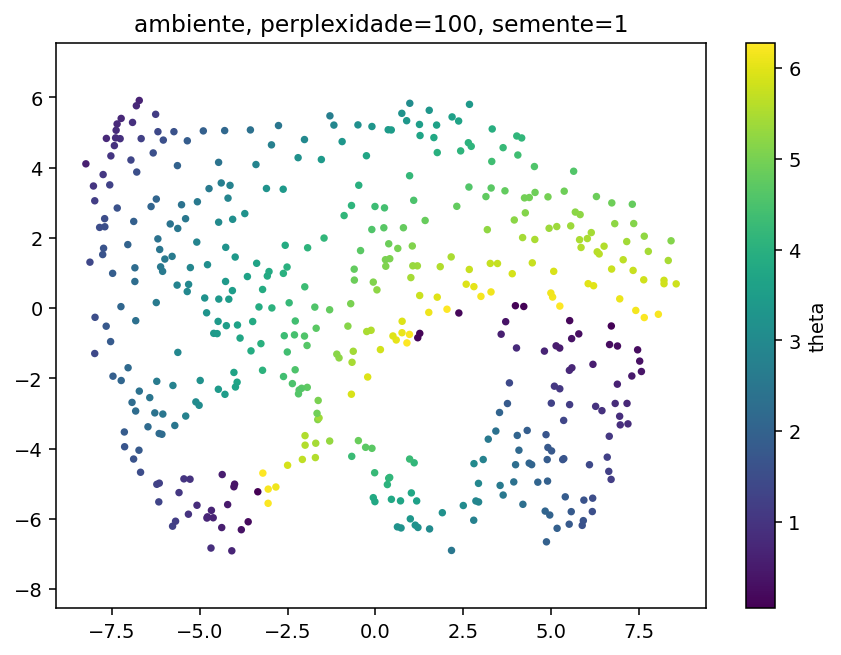

The file beside this chart, header and first rows:
y1, y2, theta, phi
-7.431066989898681641e+00, 4.626722812652587891e+00, 9.311925801443895478e-01, 1.652466492683413168e+00
-7.236784934997558594e+00, -2.062223196029663086e+00, 2.085951986838933347e+00, 6.099039974104923267e+00
1.212953329086303711e+00, -6.246820449829101562e+00, 3.158266869990192571e+00, 4.731075407404299327e+00
-6.237391471862792969e+00, 3.104908227920532227e+00, 2.057552938785677910e+00, 1.381861996649015323e+00
5.252248287200927734e+00, -2.297493696212768555e+00, 1.060123681324946832e+00, 3.164140768382634139e+00
9.753106236457824707e-01, 3.769135951995849609e+00, 4.186003101164114781e+00, 2.424558224244254490e+00
-7.751630783081054688e+00, 3.802516222000122070e+00, 1.065379070866575351e+00, 1.248724446624367657e+00
-5.018069267272949219e+00, -2.768220663070678711e+00, 3.051610076251261017e+00, 5.350449174724511536e+00
6.282829046249389648e-01, -6.230067253112792969e+00, 3.258850951576415245e+00, 4.871707508841081946e+00
-6.722764372825622559e-01, -4.221889019012451172e+00, 4.296330413449937602e+00, 5.369431639002390177e+00
5.531910896301269531e+00, -2.748290061950683594e+00, 1.147675693736740721e+00, 3.376960942078887307e+00
-2.540104091167449951e-01, 4.338250160217285156e+00, 3.706831346702784025e+00, 2.315815449416723126e+00
8.219108581542968750e+00, 7.908818125724792480e-01, 5.797945001963035416e+00, 5.007148913965945525e+00
-6.793141365051269531e-01, 2.921685457229614258e+00, 4.110404581097514942e+00, 1.810032565793384229e+00
-8.127113342285156250e+00, 1.307915925979614258e+00, 1.401236957959854479e+00, 6.029095184188155709e-01
-2.624047279357910156e+00, 3.384677648544311523e+00, 3.404893283858157371e+00, 1.722963698327843352e+00
-7.990694522857666016e+00, -1.293147087097167969e+00, 1.410709531738642886e+00, 1.621696334902198444e-01
3.799035847187042236e-01, -4.845112800598144531e+00, 4.131824371366533910e+00, 4.738305195880288423e+00
2.602352201938629150e-01, 2.854188680648803711e+00, 4.416674104832837955e+00, 1.978302902580934441e+00
5.098923206329345703e+00, -2.223892927169799805e+00, 1.068721517521439068e+00, 3.091574804958944878e+00
-2.593441963195800781e+00, -7.863866090774536133e-01, 4.316424983941156590e+00, 2.386552968974632871e-01
-5.267762660980224609e+00, 1.153181433677673340e+00, 2.897087575937414616e+00, 6.991834286647661267e-01
-5.774010658264160156e+00, -6.210577964782714844e+00, 1.240881732454452768e+00, 5.316468569893499030e+00
7.527441501617431641e+00, -1.509478688240051270e+00, 3.393364761198545687e-01, 4.388198104827169210e+00
-1.723642110824584961e+00, 2.789479121565818787e-02, 4.571561576447030539e+00, 6.680970163639035064e-01
6.829514026641845703e+00, -2.715634822845458984e+00, 8.175700941839194602e-01, 4.043200977730628587e+00
1.256234645843505859e+00, 5.229193687438964844e+00, 3.504889830957936159e+00, 3.076805510409992284e+00
3.293261289596557617e+00, 4.604025483131408691e-01, 6.147516213569956811e+00, 2.356143027262577405e+00
-7.244507312774658203e+00, 4.166269674897193909e-02, 2.083966755686661010e+00, 3.141734339903932138e-01
4.057228088378906250e+00, 4.358716011047363281e+00, 4.368999661959502845e+00, 3.621643893188043251e+00
4.836036205291748047e+00, -5.781167507171630859e+00, 2.055522473554129537e+00, 4.402132790264392526e+00
2.377462625503540039e+00, -1.393707096576690674e-01, 1.521727983215173663e-01, 1.886303886104414795e+00
-6.959812641143798828e+00, 4.216309547424316406e+00, 1.337853446901329457e+00, 1.634510959912722106e+00
-7.480997562408447266e+00, 9.894959926605224609e-01, 1.890336237652279205e+00, 6.068733296773504149e-01
-1.640540957450866699e+00, -3.174686908721923828e+00, 5.129337052482124015e+00, 5.807098735440949788e+00
-5.356670379638671875e+00, 4.711936712265014648e-01, 2.960580524993918328e+00, 4.759559104770257898e-01
6.719359397888183594e+00, -5.097444653511047363e-01, 9.182297580460771491e-02, 3.872353020510762356e+00
-7.471127986907958984e+00, -1.939240574836730957e+00, 1.915329856162789390e+00, 6.179217447070085356e+00
6.816705226898193359e+00, 2.404367446899414062e+00, 5.226945206690579937e+00, 4.220187148485815776e+00
-4.242590427398681641e+00, -5.004696249961853027e-01, 3.512806563262675486e+00, 1.314209297738784810e-01
5.146913051605224609e+00, -1.074872136116027832e+00, 5.247624230378546972e-01, 3.054278362112659462e+00
-4.007896423339843750e+00, -5.013284683227539062e+00, 3.674137263418379984e-01, 2.022750534028698033e-01
-5.518986701965332031e+00, 2.943442344665527344e+00, 2.403239787651872295e+00, 1.370823794088156689e+00
9.958057999610900879e-01, -6.001556396484375000e+00, 3.336512097902775587e+00, 4.695069342851458494e+00
1.052135229110717773e+00, 1.768556952476501465e+00, 5.092310887327997193e+00, 1.841105987568917079e+00
4.085381925106048584e-01, -4.823143005371093750e+00, 4.140164092424429398e+00, 4.722251238585015720e+00
-6.058157444000244141e+00, 1.046316981315612793e+00, 2.600861043219306445e+00, 6.712635771083909075e-01
2.586733818054199219e+00, 6.800126433372497559e-01, 5.959460722509809294e+00, 2.124950373954392902e+00
-7.538631439208984375e+00, -9.538130760192871094e-01, 1.819953560324155895e+00, 1.344069631051910130e-01
-2.018497705459594727e+00, 4.799341201782226562e+00, 2.978925101072348980e+00, 2.296610067909531150e+00
-1.928663134574890137e+00, 1.718171119689941406e+00, 4.079788788967666058e+00, 1.253883566830128471e+00
1.135986566543579102e+00, -6.180333614349365234e+00, 3.210224570240514108e+00, 4.725498680414693453e+00
-2.615533590316772461e+00, -1.949051499366760254e+00, 4.381118426797244503e+00, 6.007227653787212240e+00
-4.477288246154785156e+00, -3.790491521358489990e-01, 3.418677398833714243e+00, 1.653691301157260984e-01
4.903354167938232422e+00, -4.926614284515380859e+00, 1.953440025814493497e+00, 3.940977385100361996e+00
-4.795623779296875000e+00, -5.978495121002197266e+00, 7.202122927980657563e-01, 5.750928053979573740e+00
3.658369183540344238e-01, 5.078806877136230469e+00, 3.444124412011506209e+00, 2.754447949504044590e+00
-2.566622018814086914e+00, 1.788065314292907715e+00, 3.856309376507117026e+00, 1.207430458762727588e+00
-4.172709465026855469e+00, 2.530484795570373535e-01, 3.467712717921641818e+00, 4.370416454214327007e-01
4.626160621643066406e+00, -4.957215785980224609e+00, 2.059698110359190260e+00, 3.885192293784867523e+00
... 390 more rows
